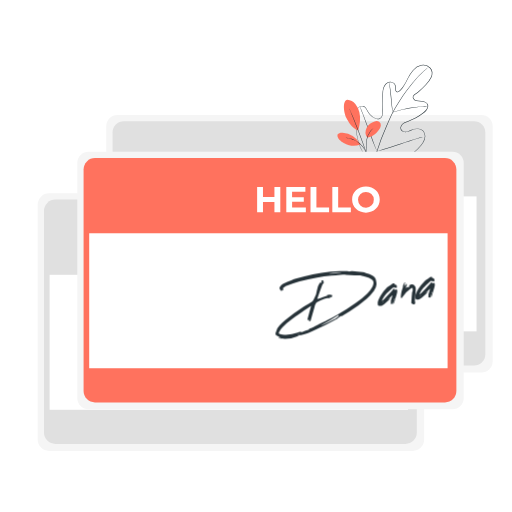
t = 0.00 s
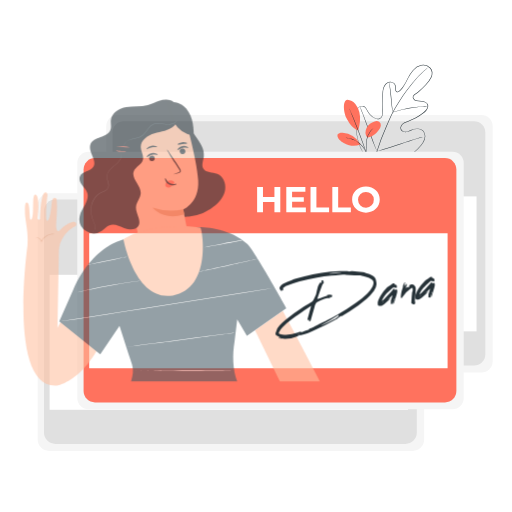
t = 0.42 s
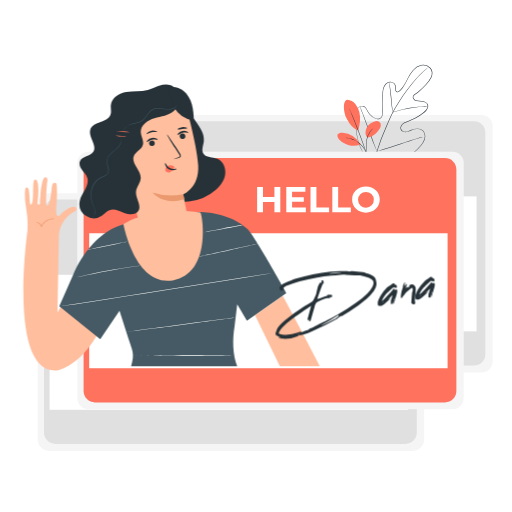
t = 0.83 s
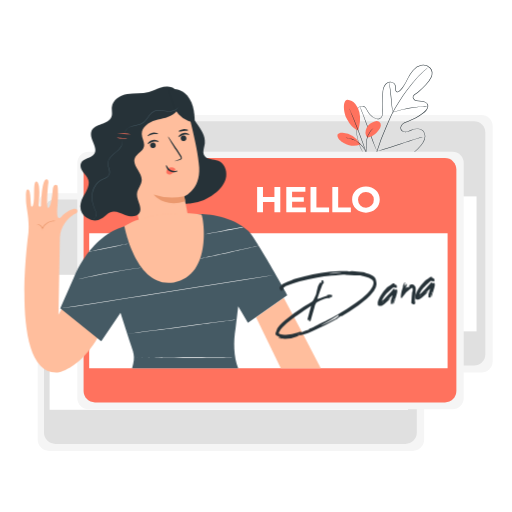
t = 1.25 s
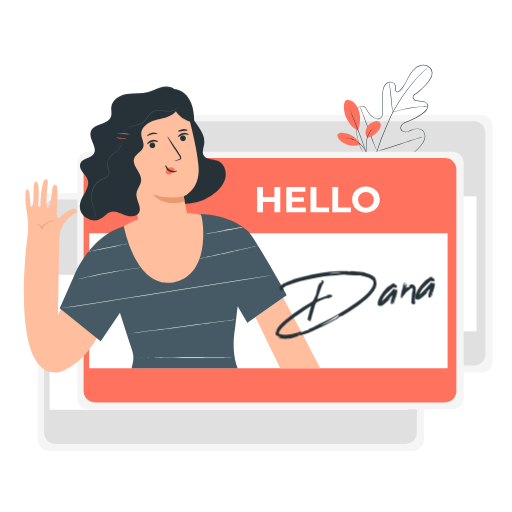
t = 1.67 s
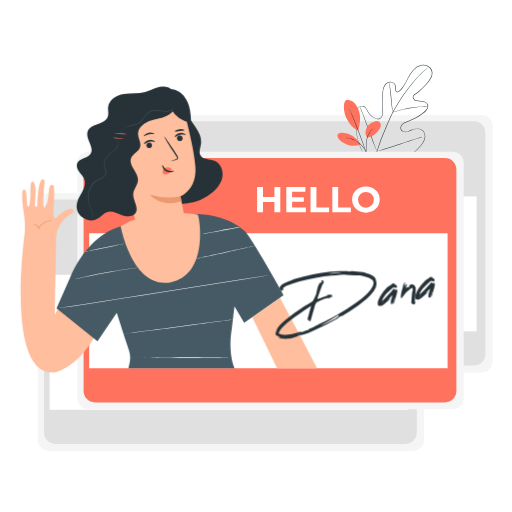
t = 2.08 s

The animated SVG that drew these frames (rendered in a browser with its animation timeline set to each time). Animation: 2 CSS @keyframes rules; one cycle of 2.50 s, repeats indefinitely.

<svg class="animated" id="freepik_stories-hello" xmlns="http://www.w3.org/2000/svg" viewBox="0 0 500 500" version="1.1" xmlns:xlink="http://www.w3.org/1999/xlink" xmlns:svgjs="http://svgjs.com/svgjs"><style>svg#freepik_stories-hello:not(.animated) .animable {opacity: 0;}svg#freepik_stories-hello.animated #freepik--Character--inject-72 {animation: 1s 1 forwards cubic-bezier(.36,-0.01,.5,1.38) slideUp,1.5s Infinite  linear shake;animation-delay: 0s,1s;}            @keyframes slideUp {                0% {                    opacity: 0;                    transform: translateY(30px);                }                100% {                    opacity: 1;                    transform: inherit;                }            }                    @keyframes shake {                10%, 90% {                    transform: translate3d(-1px, 0, 0);                  }                  20%, 80% {                    transform: translate3d(2px, 0, 0);                  }                  30%, 50%, 70% {                    transform: translate3d(-4px, 0, 0);                  }                  40%, 60% {                    transform: translate3d(4px, 0, 0);                  }            }        </style><g id="freepik--background-complete--inject-72" class="animable" style="transform-origin: 258.97px 276.28px;"><rect x="103.75" y="112.2" width="377.37" height="251.58" rx="11.09" style="fill: rgb(245, 245, 245); transform-origin: 292.435px 237.99px;" id="ely91mrxgd15s" class="animable"></rect><rect x="109.9" y="118.34" width="364.05" height="238.6" rx="11.09" style="fill: rgb(224, 224, 224); transform-origin: 291.925px 237.64px;" id="elx3w1c1xp2mf" class="animable"></rect><rect x="115.38" y="191.79" width="349.99" height="131.81" style="fill: rgb(255, 255, 255); transform-origin: 290.375px 257.695px;" id="elv9nlcvglii" class="animable"></rect><rect x="36.82" y="188.78" width="377.37" height="251.58" rx="11.09" style="fill: rgb(245, 245, 245); transform-origin: 225.505px 314.57px;" id="elwcqhaig44m" class="animable"></rect><rect x="42.97" y="194.93" width="364.05" height="238.6" rx="11.09" style="fill: rgb(224, 224, 224); transform-origin: 224.995px 314.23px;" id="el2gw8rv1cepb" class="animable"></rect><rect x="48.45" y="268.37" width="349.99" height="131.81" style="fill: rgb(255, 255, 255); transform-origin: 223.445px 334.275px;" id="elo38gc18me1" class="animable"></rect></g><g id="freepik--Plant--inject-72" class="animable" style="transform-origin: 375.889px 127.156px;"><path d="M363.45,158.4s.32.09.92.29,1.49.48,2.69.78a31.38,31.38,0,0,0,10.69.76,42.5,42.5,0,0,0,7.62-1.47,48,48,0,0,0,8.63-3.3,53.19,53.19,0,0,0,17.37-14.11,16.22,16.22,0,0,0,3.08-5.51,8.43,8.43,0,0,0-.49-6.38,7,7,0,0,0-5.59-3.38,12.76,12.76,0,0,0-6.93,1.34,25.67,25.67,0,0,1-3.5,1.36,6.81,6.81,0,0,1-3.85,0,4.11,4.11,0,0,1-2.88-2.64,4.81,4.81,0,0,1,.66-3.92,7.29,7.29,0,0,1,3-2.65,29.39,29.39,0,0,1,3.76-1.49,51.41,51.41,0,0,0,7.45-3.33,50.64,50.64,0,0,0,7-4.6,16.78,16.78,0,0,0,3.06-2.89,6,6,0,0,0,1.48-3.79,4,4,0,0,0-2.19-3.27,9.52,9.52,0,0,0-4.14-1,24.51,24.51,0,0,1-4.47-.47,5,5,0,0,1-3.57-2.86,2.72,2.72,0,0,1,.23-2.4,5.88,5.88,0,0,1,1.72-1.62q1.86-1.29,3.65-2.73a59.67,59.67,0,0,0,6.69-6.34,29.9,29.9,0,0,0,5.36-7.57,9.22,9.22,0,0,0,.81-4.5,6.79,6.79,0,0,0-1.87-4.12,9.07,9.07,0,0,0-8.5-2.51,14.9,14.9,0,0,0-7.73,4.78c-4.15,4.63-6.08,10.64-9.46,15.68a24.93,24.93,0,0,1-2.82,3.56,7.9,7.9,0,0,1-1.76,1.48,2.37,2.37,0,0,1-2.36.16,2.94,2.94,0,0,1-1.3-2,8.24,8.24,0,0,1-.09-2.26,6,6,0,0,0-.14-2.09,3.84,3.84,0,0,0-1.06-1.73,5.23,5.23,0,0,0-3.78-1.36,5.93,5.93,0,0,0-3.65,1.7A9.27,9.27,0,0,0,375,85.42a14.83,14.83,0,0,0-.88,4c-.24,2.73-.13,5.48-.17,8.17s0,5.37,0,8,.22,5.26-.65,7.77a4.57,4.57,0,0,1-2.61,2.84,5.54,5.54,0,0,1-3.79-.14,15,15,0,0,1-5.95-4.23,15.83,15.83,0,0,1-2-2.94,30.57,30.57,0,0,0-1.69-3,4.79,4.79,0,0,0-2.51-2,4.44,4.44,0,0,0-3.1.31,6.38,6.38,0,0,0-2.4,2,7.1,7.1,0,0,0-1.18,2.84,44.72,44.72,0,0,0-.36,6.09c-.08,2-.09,3.92-.06,5.81a73.49,73.49,0,0,0,.95,10.58,52.27,52.27,0,0,0,2.23,9c.42,1.36,1,2.59,1.49,3.8s1.08,2.29,1.68,3.29a34.28,34.28,0,0,0,6.66,8.4,12.89,12.89,0,0,0,1.23,1.06l.92.74.73.61s-.26-.18-.76-.57l-.94-.72a12.45,12.45,0,0,1-1.25-1,33.9,33.9,0,0,1-6.76-8.38c-.61-1-1.13-2.13-1.72-3.3s-1.09-2.44-1.51-3.81a51.62,51.62,0,0,1-2.28-9,72.44,72.44,0,0,1-1-10.63c0-1.89,0-3.83,0-5.83a44.64,44.64,0,0,1,.35-6.14,7.66,7.66,0,0,1,1.23-3,6.75,6.75,0,0,1,2.55-2.12,4.83,4.83,0,0,1,3.37-.34,5.21,5.21,0,0,1,2.73,2.13,32.48,32.48,0,0,1,1.72,3,15.38,15.38,0,0,0,2,2.86,14.73,14.73,0,0,0,5.77,4.1,5.21,5.21,0,0,0,3.5.13,4.12,4.12,0,0,0,2.34-2.58c.82-2.36.55-5,.61-7.62s0-5.29,0-8-.08-5.43.16-8.22a15.37,15.37,0,0,1,.91-4.14,9.72,9.72,0,0,1,2.36-3.59,6.44,6.44,0,0,1,4-1.83A5.74,5.74,0,0,1,385,81.31a4.25,4.25,0,0,1,1.2,2,6.62,6.62,0,0,1,.16,2.25,7.9,7.9,0,0,0,.08,2.13,2.47,2.47,0,0,0,1.05,1.64,1.89,1.89,0,0,0,1.87-.16A7.67,7.67,0,0,0,391,87.73a24.78,24.78,0,0,0,2.76-3.49c3.33-5,5.25-11,9.49-15.75a15.44,15.44,0,0,1,8-4.94,9.58,9.58,0,0,1,9,2.67,7.29,7.29,0,0,1,2,4.42,9.76,9.76,0,0,1-.85,4.75,30,30,0,0,1-5.46,7.72,61.61,61.61,0,0,1-6.75,6.39c-1.19,1-2.43,1.88-3.68,2.75a5.58,5.58,0,0,0-1.58,1.47,2.2,2.2,0,0,0-.18,2A4.52,4.52,0,0,0,407,98.22a24.36,24.36,0,0,0,4.38.46,10,10,0,0,1,4.36,1.1,5,5,0,0,1,1.71,1.51,4.22,4.22,0,0,1,.72,2.17,6.38,6.38,0,0,1-1.59,4.11,17,17,0,0,1-3.13,3,52.26,52.26,0,0,1-7.06,4.63,51.24,51.24,0,0,1-7.52,3.35,28.9,28.9,0,0,0-3.71,1.46,6.84,6.84,0,0,0-2.86,2.48,4.38,4.38,0,0,0-.62,3.55,3.68,3.68,0,0,0,2.58,2.35,6.43,6.43,0,0,0,3.61,0,24,24,0,0,0,3.44-1.33,13.33,13.33,0,0,1,7.15-1.36,8.53,8.53,0,0,1,3.42,1.09,6.64,6.64,0,0,1,2.47,2.52,8.8,8.8,0,0,1,.51,6.68,16.55,16.55,0,0,1-3.16,5.63,53.35,53.35,0,0,1-17.53,14.14,48.11,48.11,0,0,1-8.69,3.28,41.91,41.91,0,0,1-7.68,1.43,31.11,31.11,0,0,1-10.73-.86,25.32,25.32,0,0,1-2.68-.83C363.75,158.53,363.45,158.4,363.45,158.4Z" style="fill: rgb(38, 50, 56); transform-origin: 384.796px 111.959px;" id="elzoladntpjq" class="animable"></path><path d="M418,65.86s-.08.1-.26.26-.47.4-.8.7c-.71.61-1.75,1.51-3.06,2.71a100,100,0,0,0-10.31,10.93c-2,2.46-4.11,5.24-6.3,8.27s-4.5,6.3-6.81,9.82a118.93,118.93,0,0,0-6.7,11.36c-1.05,2-2,4.16-2.95,6.33s-1.92,4.38-2.9,6.61a245.44,245.44,0,0,0-9.76,25.63,118.92,118.92,0,0,0-4.66,21.89,87.11,87.11,0,0,0-.39,15.1c.12,1.78.24,3.16.36,4.1.05.44.08.8.11,1.06a3.17,3.17,0,0,1,0,.37,1.52,1.52,0,0,1-.08-.36c0-.26-.09-.62-.16-1.06-.15-.93-.3-2.31-.46-4.1a83.86,83.86,0,0,1,.24-15.14,117.08,117.08,0,0,1,4.58-22,238.36,238.36,0,0,1,9.74-25.7l2.9-6.61c1-2.16,1.91-4.31,3-6.35a120.71,120.71,0,0,1,6.75-11.4c2.33-3.52,4.66-6.77,6.86-9.8s4.33-5.81,6.36-8.26a94.7,94.7,0,0,1,10.46-10.84c1.33-1.18,2.39-2.06,3.11-2.65l.84-.66Z" style="fill: rgb(38, 50, 56); transform-origin: 390.319px 128.43px;" id="el9o1u64qqhvj" class="animable"></path><path d="M383.46,109.67a5.78,5.78,0,0,1-.25-1.15c-.13-.74-.29-1.81-.47-3.15-.35-2.66-.71-6.36-1.1-10.43s-.79-7.77-1.19-10.42c-.19-1.32-.36-2.4-.48-3.14a5.74,5.74,0,0,1-.14-1.16,5.35,5.35,0,0,1,.33,1.13c.18.72.4,1.79.64,3.12.48,2.64.95,6.33,1.33,10.42s.7,7.66,1,10.44c.12,1.26.23,2.32.31,3.17A5.73,5.73,0,0,1,383.46,109.67Z" style="fill: rgb(38, 50, 56); transform-origin: 381.655px 94.945px;" id="elecplnz1xqz9" class="animable"></path><path d="M417.89,103.56a6.8,6.8,0,0,1-1.37.16c-.89.07-2.16.16-3.74.33-3.15.31-7.49.89-12.24,1.74s-9,1.82-12.1,2.61c-1.54.38-2.78.72-3.64.95a7.24,7.24,0,0,1-1.34.32,7,7,0,0,1,1.29-.51c.84-.28,2.07-.68,3.6-1.1,3-.88,7.33-1.9,12.1-2.76a121.42,121.42,0,0,1,12.3-1.6c1.58-.12,2.87-.17,3.76-.18A8.75,8.75,0,0,1,417.89,103.56Z" style="fill: rgb(38, 50, 56); transform-origin: 400.675px 106.59px;" id="eloxbnyjnec3o" class="animable"></path><path d="M368.13,147.72a2.29,2.29,0,0,1-.23-.42c-.15-.34-.34-.75-.57-1.25-.5-1.09-1.18-2.68-2-4.66-1.63-3.95-3.69-9.48-5.89-15.61s-4.22-11.68-5.75-15.66l-1.84-4.71c-.2-.51-.36-.94-.49-1.29a1.4,1.4,0,0,1-.14-.46,2,2,0,0,1,.23.43c.16.33.35.74.58,1.24.49,1.09,1.17,2.68,2,4.66,1.62,4,3.69,9.48,5.89,15.62s4.21,11.67,5.75,15.65L367.5,146l.49,1.29A1.4,1.4,0,0,1,368.13,147.72Z" style="fill: rgb(38, 50, 56); transform-origin: 359.675px 125.69px;" id="elkozktnhsxw" class="animable"></path><path d="M413.94,133.43l-.45.18-1.34.43-4.9,1.54c-4.14,1.3-9.84,3.16-16.14,5.23s-12,3.88-16.19,5.09c-2.08.61-3.77,1.09-4.95,1.39l-1.35.34a1.5,1.5,0,0,1-.49.09,1.83,1.83,0,0,1,.46-.18l1.33-.44,4.9-1.54c4.15-1.3,9.85-3.16,16.14-5.22s12-3.88,16.19-5.1c2.08-.61,3.78-1.08,5-1.39l1.36-.34A1.59,1.59,0,0,1,413.94,133.43Z" style="fill: rgb(38, 50, 56); transform-origin: 391.035px 140.575px;" id="elmlx48cruhoe" class="animable"></path><path d="M339.24,97.39a11.26,11.26,0,0,1,7.79,4.08,19.7,19.7,0,0,1,3.92,8.06c1.46,5.65.48,12.29-1.18,17.88-6.08-2.23-9.78-8.77-11.46-12.2-2.64-5.43-4.12-16.84.93-17.82" style="fill: rgb(255, 114, 94); transform-origin: 343.775px 112.4px;" id="elslcv8gykx2a" class="animable"></path><path d="M358.49,134.31a9.59,9.59,0,0,1-.37-9.61,12.73,12.73,0,0,1,7.72-6.09,5.34,5.34,0,0,1,4.5.25,4.09,4.09,0,0,1,1.55,3.86,8.26,8.26,0,0,1-1.79,3.92c-3,4-6.63,7.3-11.61,7.67" style="fill: rgb(255, 114, 94); transform-origin: 364.472px 126.269px;" id="el13lskrn7565b" class="animable"></path><path d="M359,153.14a6.55,6.55,0,0,1-.27-1.17c-.15-.84-.35-1.92-.59-3.22a33.61,33.61,0,0,1-.58-10.78,20.49,20.49,0,0,1,4.09-10,13.49,13.49,0,0,1,2.33-2.32,8.59,8.59,0,0,1,.73-.52A1.07,1.07,0,0,1,365,125a22.39,22.39,0,0,0-3.1,3.17A21.23,21.23,0,0,0,358,138a36.15,36.15,0,0,0,.45,10.68c.21,1.36.37,2.47.47,3.23A6.67,6.67,0,0,1,359,153.14Z" style="fill: rgb(38, 50, 56); transform-origin: 361.183px 139.07px;" id="el0jo7484bwyz" class="animable"></path><path d="M341.14,106a2.81,2.81,0,0,1,.24.46c.16.35.36.8.62,1.36.52,1.19,1.27,2.92,2.17,5.06,1.8,4.28,4.2,10.23,6.71,16.86s4.64,12.69,6.12,17.09c.74,2.2,1.33,4,1.72,5.23l.43,1.43a2.59,2.59,0,0,1,.13.51,3.81,3.81,0,0,1-.21-.48c-.13-.37-.3-.83-.51-1.41-.45-1.27-1.08-3-1.84-5.18-1.56-4.38-3.73-10.41-6.24-17s-4.86-12.59-6.59-16.9c-.85-2.12-1.54-3.85-2.05-5.1l-.54-1.4A2,2,0,0,1,341.14,106Z" style="fill: rgb(38, 50, 56); transform-origin: 350.21px 130px;" id="ell25n4sp31ob" class="animable"></path><path d="M351.87,140.63a22.45,22.45,0,0,0-17.3-11c-1.81-.15-4,.14-4.79,1.75s.24,3.54,1.45,4.89a19.15,19.15,0,0,0,20.7,4.8" style="fill: rgb(255, 114, 94); transform-origin: 340.716px 135.947px;" id="el97435zhizy" class="animable"></path><path d="M337.27,134.52a5.67,5.67,0,0,1,1.13,0,11.25,11.25,0,0,1,1.31.17c.51.1,1.1.16,1.73.34a21.07,21.07,0,0,1,2.05.58,22.35,22.35,0,0,1,2.28.9,23,23,0,0,1,8.76,6.88,20.93,20.93,0,0,1,1.39,2,19.93,19.93,0,0,1,1,1.87,16.8,16.8,0,0,1,.7,1.61,9.59,9.59,0,0,1,.44,1.25,5.31,5.31,0,0,1,.28,1.1c-.09,0-.51-1.53-1.69-3.83a20,20,0,0,0-1.06-1.81,22,22,0,0,0-1.4-2,25.24,25.24,0,0,0-3.91-3.89,26,26,0,0,0-4.7-2.88,21.1,21.1,0,0,0-2.24-.91,18.11,18.11,0,0,0-2-.63C338.87,134.71,337.26,134.61,337.27,134.52Z" style="fill: rgb(38, 50, 56); transform-origin: 347.805px 142.856px;" id="el3mag7j6eoi4" class="animable"></path></g><g id="freepik--Card--inject-72" class="animable animator-active" style="transform-origin: 264.165px 273.99px;"><rect x="75.48" y="148.2" width="377.37" height="251.58" rx="11.09" style="fill: rgb(245, 245, 245); transform-origin: 264.165px 273.99px;" id="el8ja8n7q5fdb" class="animable"></rect><rect x="81.63" y="154.35" width="364.05" height="238.6" rx="11.09" style="fill: rgb(255, 114, 94); transform-origin: 263.655px 273.65px;" id="elvchs5cdkquj" class="animable"></rect><rect x="87.11" y="227.8" width="349.99" height="131.81" style="fill: rgb(255, 255, 255); transform-origin: 262.105px 293.705px;" id="el2qv0p4e5g29" class="animable"></rect><path d="M273.73,182.59v24.67H268V197.15H256.81v10.11H251.1V182.59h5.71v9.73H268v-9.73Z" style="fill: rgb(255, 255, 255); transform-origin: 262.415px 194.925px;" id="el1lh2rlpdnjgj" class="animable"></path><path d="M298.69,202.68v4.58h-19.1V182.59h18.64v4.58h-13v5.36h11.45V197H285.26v5.71Z" style="fill: rgb(255, 255, 255); transform-origin: 289.14px 194.925px;" id="elmotubrt5j0m" class="animable"></path><path d="M303.24,182.59H309v20h12.37v4.65H303.24Z" style="fill: rgb(255, 255, 255); transform-origin: 312.305px 194.915px;" id="elj8o5iv28rnm" class="animable"></path><path d="M324.53,182.59h5.71v20h12.38v4.65H324.53Z" style="fill: rgb(255, 255, 255); transform-origin: 333.575px 194.915px;" id="el8nwpca3efo4" class="animable"></path><path d="M343.85,194.93c0-7.34,5.71-12.76,13.5-12.76s13.5,5.39,13.5,12.76-5.74,12.76-13.5,12.76S343.85,202.26,343.85,194.93Zm21.22,0a7.72,7.72,0,1,0-7.72,7.89A7.53,7.53,0,0,0,365.07,194.93Z" style="fill: rgb(255, 255, 255); transform-origin: 357.35px 194.93px;" id="elqtgqnngc6oh" class="animable"></path></g><g id="freepik--Character--inject-72" class="animable" style="transform-origin: 167.568px 224.189px;"><path d="M73.09,276.16l-17,31.28,1.4-75.95a26.61,26.61,0,0,1,4.71-13.44,27.79,27.79,0,0,1,4.09-4.89c2-1.69,4.67-3.83,6.5-4.55,2.27-.9,2.34-4.05.23-4.6s-8.43,1.77-13.93,7.41-4.26-6.55-3.88-11,.89-18.25-.39-19.41c-1.87-1.71-4.1,0-4.37,4.48s-2,17.75-4.37,17.5S46,180.12,46,180.12s1.26-4.78-1.43-5.16c-4.86-.69-5.45,23.49-5.45,25.8,0,1.6-2.55,1.42-2.46-.3s2.74-22.54-2.2-23.28c-3.79-.57-.67,19.89-3.61,24s-.78-15.8-4.43-16.2c-1.35-.15-2.39-.07-2,11.47.22,6.21,3,15.49,2.5,27.47l-.12,3.1h0C23.93,249.43,11,367,55.51,363.81c0,0,33.77-4.69,52.54-66.15Z" style="fill: rgb(255, 190, 157); transform-origin: 65.4483px 269.41px;" id="elxnsoehba7qi" class="animable"></path><path d="M35,218.77c0,.11.75.2,1.86.78a7,7,0,0,1,3.29,3.62l.35.89.39-.87a11.18,11.18,0,0,1,2.31-3.33,13.16,13.16,0,0,1,6.86-3.69c2-.41,3.3-.18,3.32-.34a6.26,6.26,0,0,0-3.42-.26,12.56,12.56,0,0,0-7.38,3.69,11.57,11.57,0,0,0-2.42,3.61h.74a7,7,0,0,0-3.83-3.77A3.36,3.36,0,0,0,35,218.77Z" style="fill: rgb(235, 153, 110); transform-origin: 44.19px 219.752px;" id="elleoevo7whi" class="animable"></path><polyline points="276.11 290.77 295.02 326.39 312.29 359.61 273.24 359.61 249.04 309.74" style="fill: rgb(255, 190, 157); transform-origin: 280.665px 325.19px;" id="elpdo3w0kyozc" class="animable"></polyline><path d="M128,359.61c3.72-12.67,1.28-14.67-2.72-27.25l-8.6-27-18.82,27.8h0L57.85,301h0l13.27-29.93c24.79-56.18,65-52.19,65-52.19l51.24-9.78s32.78-3,54,16.26c6.92,6.28,38.35,62.86,38.35,62.86l-38.62,27.06-9.47-16.15L229,321.08c-2.06,12-1.93,27.27,2.62,38.53" style="fill: rgb(69, 90, 100); transform-origin: 168.78px 284.27px;" id="elxstwg4c8xw" class="animable"></path><path d="M123.54,238c0,.14-8.43,2-18.88,4.15s-19,3.78-19,3.64,8.42-2,18.88-4.15S123.51,237.84,123.54,238Z" style="fill: rgb(250, 250, 250); transform-origin: 104.6px 241.894px;" id="el104ugyw0yig" class="animable"></path><path d="M236.21,221.82c0,.15-8.27,1.8-18.54,3.69s-18.61,3.32-18.64,3.17,8.28-1.79,18.55-3.68S236.19,221.68,236.21,221.82Z" style="fill: rgb(250, 250, 250); transform-origin: 217.62px 225.251px;" id="el4nnmfo605zs" class="animable"></path><path d="M252,240.11c0,.14-12.87,3-28.81,6.47s-28.88,6.1-28.91,6,12.86-3,28.8-6.47S251.93,240,252,240.11Z" style="fill: rgb(250, 250, 250); transform-origin: 223.14px 246.345px;" id="el8e64ppcfdoo" class="animable"></path><path d="M267.79,268.3l-.54.11-1.58.28-6.11,1-22.47,3.68-74.18,11.9c-29,4.59-55.23,8.68-74.25,11.54-9.5,1.44-17.2,2.56-22.53,3.3-2.66.36-4.73.63-6.14.78a6.79,6.79,0,0,1-2.14.12,12.32,12.32,0,0,0,2.13-.22l6.12-.88,22.51-3.46,74.22-11.7L237,273l22.5-3.52,6.12-.93,1.6-.23Z" style="fill: rgb(250, 250, 250); transform-origin: 162.82px 284.673px;" id="elspyscfuir3e" class="animable"></path><path d="M230.06,312.08c0,.14-23.82,3.37-53.23,7.2s-53.27,6.82-53.29,6.68,23.81-3.36,53.23-7.2S230,311.94,230.06,312.08Z" style="fill: rgb(250, 250, 250); transform-origin: 176.8px 319.02px;" id="elcd1r7jzm2m" class="animable"></path><path d="M225.51,349.52c0,.15-21.32.13-47.6,0s-47.61-.4-47.61-.55,21.31-.13,47.61,0S225.51,349.38,225.51,349.52Z" style="fill: rgb(250, 250, 250); transform-origin: 177.905px 349.245px;" id="el3t3pvkqpml9" class="animable"></path><path d="M138.19,261.14a3.47,3.47,0,0,1-.69.15l-2,.33-7.3,1.16c-6.17,1-14.68,2.41-24,4.16s-17.82,3.5-23.93,4.81L73,273.3l-2,.41a3.21,3.21,0,0,1-.7.11,3.51,3.51,0,0,1,.67-.21L73,273.1c1.7-.42,4.16-1,7.2-1.71,6.09-1.41,14.53-3.21,23.91-5s17.9-3.11,24.08-4c3.1-.45,5.6-.79,7.34-1l2-.23A3.32,3.32,0,0,1,138.19,261.14Z" style="fill: rgb(250, 250, 250); transform-origin: 104.245px 267.476px;" id="elt8h4jaqvdxs" class="animable"></path><path d="M182.18,99.77c-1.23,14.82,18.63,25.34,16.86,40.1-.49,4.1-2.62,8.56-.45,12.08,2.6,4.23,8.93,3.34,13.55,5.17,5.69,2.25,8.6,9.1,7.74,15.15s-4.78,11.28-9.39,15.31a46,46,0,0,1-26,11.17c-4.46.4-9.12.08-13.1-2s-7.13-6.09-7.15-10.57" style="fill: rgb(38, 50, 56); transform-origin: 192.134px 149.335px;" id="elrtgz3c76ozo" class="animable"></path><path d="M184.14,217.6c-2.64-12.65-5.19-26-5.19-26s15.71-6.16,14.58-28.11c-1.07-20.94-14.32-67-14.32-67h0c-25.45-4.59-51.86,7.65-64.6,30h0l23.13,102.34c2.68,11.88,15,19,27.73,16.07h0C178.3,241.84,186.65,229.65,184.14,217.6Z" style="fill: rgb(255, 190, 157); transform-origin: 154.099px 170.546px;" id="eljy6a2yhnrh" class="animable"></path><path d="M180.93,134.3a2.79,2.79,0,0,1-2.05,3.3,2.66,2.66,0,0,1-3.33-1.86,2.79,2.79,0,0,1,2-3.31A2.67,2.67,0,0,1,180.93,134.3Z" style="fill: rgb(38, 50, 56); transform-origin: 178.238px 135.01px;" id="elmnatxhw9uhn" class="animable"></path><path d="M184,131.55c-.26.43-2.65-.66-5.58,0s-4.77,2.55-5.16,2.26c-.19-.13,0-.84.81-1.72a7.61,7.61,0,0,1,4-2.25,7.32,7.32,0,0,1,4.53.47C183.66,130.78,184.1,131.36,184,131.55Z" style="fill: rgb(38, 50, 56); transform-origin: 178.603px 131.757px;" id="elwql0blpkhz" class="animable"></path><path d="M151,141.17a2.79,2.79,0,0,1-2,3.31,2.67,2.67,0,0,1-3.33-1.87,2.78,2.78,0,0,1,2-3.3A2.66,2.66,0,0,1,151,141.17Z" style="fill: rgb(38, 50, 56); transform-origin: 148.335px 141.893px;" id="el75vgmyquuwo" class="animable"></path><path d="M154,138.39c-.26.42-2.65-.67-5.58,0s-4.76,2.55-5.16,2.26c-.19-.12,0-.84.81-1.72a7.72,7.72,0,0,1,4-2.25,7.41,7.41,0,0,1,4.54.47C153.71,137.62,154.16,138.19,154,138.39Z" style="fill: rgb(38, 50, 56); transform-origin: 148.612px 138.599px;" id="elocx2b58hlrr" class="animable"></path><path d="M169.58,157.34c-.05-.17,1.71-.87,4.58-1.87.73-.24,1.41-.53,1.43-1.07a3.94,3.94,0,0,0-1-2.11l-3.42-5.23c-4.8-7.47-8.44-13.67-8.13-13.86s4.43,5.71,9.22,13.17l3.34,5.28a4.49,4.49,0,0,1,1,2.86,1.91,1.91,0,0,1-1,1.35,5.19,5.19,0,0,1-1.23.45C171.47,157.1,169.63,157.5,169.58,157.34Z" style="fill: rgb(38, 50, 56); transform-origin: 169.811px 145.285px;" id="eluyiikj2m3a" class="animable"></path><path d="M179,191.6a55.27,55.27,0,0,1-30-1.57s10,13.13,30.83,6.64Z" style="fill: rgb(235, 153, 110); transform-origin: 164.415px 194.251px;" id="elbtki3gd3bq" class="animable"></path><path d="M169.84,164.66a5.39,5.39,0,0,0-5.15-.95,4.87,4.87,0,0,0-2.95,2.49,3.11,3.11,0,0,0,.5,3.54,3.62,3.62,0,0,0,4,.16,11.39,11.39,0,0,0,3.28-3,3.36,3.36,0,0,0,.65-1,1,1,0,0,0-.24-1.1" style="fill: rgb(255, 114, 94); transform-origin: 165.821px 166.927px;" id="elzk216pdgkgq" class="animable"></path><path d="M161.38,161.19c.48-.13,1.16,3.05,4.36,4.74s6.51.61,6.63,1c.09.19-.62.78-2.05,1.12a8.07,8.07,0,0,1-5.5-.7,7,7,0,0,1-3.44-4C161,162.08,161.16,161.22,161.38,161.19Z" style="fill: rgb(38, 50, 56); transform-origin: 166.764px 164.719px;" id="els2eata2hap8" class="animable"></path><path d="M127.38,148.2a12.9,12.9,0,0,0-6.75,1.89,9,9,0,0,0-4,5.6,9.42,9.42,0,0,0,1.38,6.8,15.93,15.93,0,0,0,5.08,4.89,10.76,10.76,0,0,0,4.7,1.86,5.16,5.16,0,0,0,4.58-1.73" style="fill: rgb(255, 190, 157); transform-origin: 124.426px 158.743px;" id="elcclkkgb1dsn" class="animable"></path><path d="M129,162.24c.28,0-.42,1.61-2.61,1.49a4.52,4.52,0,0,1-3-1.7,10.27,10.27,0,0,1-1.93-3.53,6.05,6.05,0,0,1,.11-4.2,4,4,0,0,1,2.61-2.39c2.13-.5,3.1.84,2.87.93s-1.13-.38-2.45.25-2.22,2.66-1.44,4.89,2.1,4.23,3.46,4.5S128.86,162.08,129,162.24Z" style="fill: rgb(235, 153, 110); transform-origin: 125.098px 157.768px;" id="el8ntn4xifpsm" class="animable"></path><path d="M173,91.8a15.78,15.78,0,0,1-3.24,18.63c-5.08,4.57-12.44,5.22-19,7.13s-13.59,6.74-13.29,13.57c.18,4.14,3.12,8.12,2.06,12.12-1.23,4.69-7.22,6.69-8.91,11.23-2.71,7.3,7.21,13.87,6.77,21.64-.26,4.61-4.16,8.37-4.59,13-.62,6.54,5.8,13.49,2.23,19-2.74,4.24-9.12,3.63-13.8,1.79s-9.8-4.46-14.49-2.62c-2.82,1.1-4.81,3.62-7.32,5.32a14,14,0,0,1-21.61-14.23c.76-4,3.18-7.43,5.13-11s3.5-7.74,2.33-11.63c-.91-3-3.25-5.26-5.11-7.76s-3.31-5.79-2.11-8.66c2.1-5.05,10.15-4.61,13.07-9.23,4-6.35-5.28-14.43-2.9-21.55,2.7-8.06,17-6.62,19.72-14.68,1-2.93,0-6.16.27-9.24.71-7,8.1-11.55,15.07-12.76s14.25-.31,21.09-2.11c3.74-1,7.24-2.77,10.92-4s7.76-1.84,11.4-.49,6.55,5.16,5.82,9" style="fill: rgb(38, 50, 56); transform-origin: 126.135px 149.766px;" id="el8t0nuzyxygd" class="animable"></path><path d="M169.85,106.82a26.5,26.5,0,0,0,19.38,13c-.13-5.36-.41-10.76-1.86-15.91S183.2,93.77,179,90.5s-10.14-4.63-15.12-2.68" style="fill: rgb(38, 50, 56); transform-origin: 176.555px 103.369px;" id="el48xgyq3jul5" class="animable"></path><path d="M195.6,209.61c1.81.24,11.93,59.6-26.92,66.19-36.77,6.25-48.14-54.74-48.14-54.74S145.31,202.89,195.6,209.61Z" style="fill: rgb(255, 190, 157); transform-origin: 159.331px 242.184px;" id="el733o3rbg1xd" class="animable"></path><path d="M173.34,128.34c.23.43,2.23-.21,4.72-.49s4.57-.14,4.69-.61-2-1.43-4.89-1.09S173.11,128,173.34,128.34Z" style="fill: rgb(38, 50, 56); transform-origin: 178.038px 127.282px;" id="elw2y6s214gs" class="animable"></path><path d="M143.65,132.94c.09-.08.08-.25,0-.52l0,.45a20.42,20.42,0,0,1,4.52-1.66c2.76-.6,5.1.06,5.29-.39.08-.21-.42-.68-1.44-1a7.84,7.84,0,0,0-4.19-.24,6.86,6.86,0,0,0-4.6,2.87l-.18.36.15.08C143.4,133,143.57,133,143.65,132.94Z" style="fill: rgb(38, 50, 56); transform-origin: 148.259px 131.191px;" id="elqs8i4s7b06" class="animable"></path><path d="M126.87,131.21a45,45,0,0,1-6.78-.43,42.89,42.89,0,0,1-6.72-.95,45.06,45.06,0,0,1,6.78.43A44.89,44.89,0,0,1,126.87,131.21Z" style="fill: rgb(255, 114, 94); transform-origin: 120.12px 130.52px;" id="eld7zudo5r31p" class="animable"></path><path d="M123.57,135a16.12,16.12,0,0,1-5.13.28,16.08,16.08,0,0,1-5.06-.83c0-.14,2.29.16,5.09.31S123.56,134.84,123.57,135Z" style="fill: rgb(255, 114, 94); transform-origin: 118.475px 134.892px;" id="elupsc7ewfvco" class="animable"></path><path d="M173.33,103.91a2.58,2.58,0,0,1-.2.62,5.71,5.71,0,0,1-1,1.58,9.69,9.69,0,0,1-6.2,2.74,18.58,18.58,0,0,1-4.75-.08c-1.69-.21-3.48-.52-5.36-.66a13.25,13.25,0,0,0-5.79.63,11.66,11.66,0,0,0-4.84,3.89c-1.37,1.7-2.52,3.52-3.87,5.13a16.24,16.24,0,0,1-2.21,2.18,11.41,11.41,0,0,1-2.58,1.5,26.75,26.75,0,0,1-5.28,1.37,28.14,28.14,0,0,0-4.55,1.09,9.49,9.49,0,0,0-5.19,4,6.52,6.52,0,0,0-.67,2.36,2.48,2.48,0,0,1,0-.65,5.37,5.37,0,0,1,.51-1.8,9.51,9.51,0,0,1,5.24-4.31,28.32,28.32,0,0,1,4.6-1.17,25.83,25.83,0,0,0,5.17-1.39,11.74,11.74,0,0,0,4.59-3.56c1.32-1.57,2.46-3.4,3.85-5.13a12.26,12.26,0,0,1,5.07-4,13.72,13.72,0,0,1,6-.63c3.83.34,7.18,1.25,10,.86A9.63,9.63,0,0,0,172,106,8,8,0,0,0,173.33,103.91Z" style="fill: rgb(69, 90, 100); transform-origin: 147.074px 117.085px;" id="elantl7ekca1v" class="animable"></path><path d="M89.88,213.52a7,7,0,0,0,.89-.25,3.51,3.51,0,0,0,1.78-1.85,5.41,5.41,0,0,0,.08-4.07c-.48-1.56-1.41-3.22-2.12-5.2a26.56,26.56,0,0,1-1.43-14.53,19.43,19.43,0,0,1,3.66-7.89,16.77,16.77,0,0,1,3.36-3.2,19.88,19.88,0,0,1,4.22-2.19,13.2,13.2,0,0,0,4-2.28,5,5,0,0,0,1.54-3.93c-.17-2.91-1.76-5.58-1.71-8.46a8.73,8.73,0,0,1,1.06-4,14.7,14.7,0,0,1,2.28-3.1,51.86,51.86,0,0,1,5.14-4.53c3.2-2.64,5.19-5.51,5.72-7.77a7.86,7.86,0,0,0,0-3.56.74.74,0,0,1,.08.23c0,.15.11.38.17.68a7,7,0,0,1-.09,2.7,10.91,10.91,0,0,1-1.81,3.87,23.15,23.15,0,0,1-3.86,4.13,53.72,53.72,0,0,0-5.06,4.54,14.54,14.54,0,0,0-2.2,3,8.34,8.34,0,0,0-1,3.76,13.91,13.91,0,0,0,.77,4.08,19.1,19.1,0,0,1,1,4.36,5.48,5.48,0,0,1-1.69,4.33,13.54,13.54,0,0,1-4.15,2.38A19.87,19.87,0,0,0,96.4,177a16.29,16.29,0,0,0-3.26,3.1,19,19,0,0,0-3.59,7.67,26.56,26.56,0,0,0,1.3,14.3c.68,2,1.59,3.63,2.06,5.25a7.49,7.49,0,0,1,.32,2.32,4.89,4.89,0,0,1-.49,1.92,3.59,3.59,0,0,1-1.93,1.86A2,2,0,0,1,89.88,213.52Z" style="fill: rgb(69, 90, 100); transform-origin: 103.67px 175.123px;" id="eld7uvqfvaxr4" class="animable"></path></g><g id="freepik--Name--inject-72" class="animable" style="transform-origin: 346.868px 297.844px;"><path d="M276.79,330.65a7.9,7.9,0,0,0-1.46,0c0-.26-.38-.45-.44-.31-.25.56-.68.29-1,.21a3.67,3.67,0,0,1-2.15-1c1,0,1.65,1.05,2.72.56-1.28-.72-2.44-1.47-3.71-2.07a2.47,2.47,0,0,1-1.56-3,12.82,12.82,0,0,1,3.85-7.38c1.77-1.72,3.54-3.45,5.46-5A200.18,200.18,0,0,1,297,299.24c2.56-1.64,5.18-3.17,7.75-4.73a3.15,3.15,0,0,0,1.22-1.38c.8-1.38,1.21-3,2-4.34,1-1.68,1-3.57,1.49-5.34.27-.95.53-1.9.76-2.84a10,10,0,0,1,.48-1.46c.57-1.17,1.18-2.35,1.93-3.77,0,.51.09.76.08,1,.42-.07.59-.83,1.18-.38a4,4,0,0,0,.31-.73l-.51.08c0-.17,0-.3,0-.43.08-.53.29-1,.93-1.06a3.41,3.41,0,0,1,1.11.19c.14.06.18.31.25.47-.21.26-.43.47-.76.82a8.1,8.1,0,0,0,1-.13,1.45,1.45,0,0,1-.27,1.17,9.11,9.11,0,0,0-1.43,2.18c-1.59,4.28-3.12,8.63-4.66,12.94,0,0,0,.13,0,.34.17,0,.44.05.6,0,1.67-.54,3.29-1.13,4.91-1.71l4.34-1.52a6.35,6.35,0,0,0-.54-.42,7.09,7.09,0,0,1,5.24,0c-.11.58-.18,1.19-.29,1.77l-1,.31c-.39-.06-.86-.5-1.5,0,.24.13.42.18.61.28a4.31,4.31,0,0,0,.5.43c-1.06.05-2.09.1-3.11.19a12.59,12.59,0,0,0-4.17,1.24c-1.93.8-3.87,1.78-5.77,2.71a4,4,0,0,0-.72.6c-.34,0-.53.18-.46.55a11.25,11.25,0,0,0-1.46,3.78c-1.19,3.86-2.23,7.79-3.36,11.72a11.49,11.49,0,0,1-.41,1.37c-.28.6-.48.68-1.37.53-.13-.53-.31-1.06-.51-1.72l-.9.76a2.66,2.66,0,0,1,0-1.81l2.92-10.75c.15-.41.25-.81.43-1.49-.89.58-1.59,1-2.25,1.42-5.94,4-11.88,7.94-17.49,12.35a64.52,64.52,0,0,0-8.31,7.2,15.19,15.19,0,0,0-3.29,4.65c-.11.37-.21.77-.33,1.09a2.07,2.07,0,0,0,1.34,1,12.92,12.92,0,0,0,5.79.64,53.16,53.16,0,0,0,11.34-2.34c.74-.22,1.51-.52,2.29-.7a5.47,5.47,0,0,1,1.15-.11.3.3,0,0,0,.22.05c-.19.16-.33.35-.66.67a21,21,0,0,0,2.42-.67,41,41,0,0,1,4.9-1.79,1,1,0,0,0,.9-1c1.76-.78,3.49-1.46,5.16-2.31.39-.2.84-.36,1.23-.6a14.07,14.07,0,0,1,1.36-.83c.47-.26,1-.48,1.51-.74s1-.47,1.51-.69,1-.51,1.51-.73a16.28,16.28,0,0,1,1.51-.74l1.46-.76a16.28,16.28,0,0,0,1.51-.74c3.83-2,7.67-3.9,11.39-6.05,6-3.44,11.81-7.11,17.45-11.09a90.38,90.38,0,0,0,11.15-9.24,24.26,24.26,0,0,0,5-6.5,9.22,9.22,0,0,0,1.08-3.5,3.62,3.62,0,0,0-1.52-3.53,17.67,17.67,0,0,0-5.84-2.69,17.65,17.65,0,0,1-3.57-1c-.24-.13-.69,0-1.11.06,0-.12,0-.26,0-.56l-1.26,0c-1.63,0-3.27,0-4.92-.1-2.86-.11-5.72-.26-8.55-.42-.69,0-1.35-.11-2.05-.16a20.51,20.51,0,0,0-3.67.16c-2.91.33-5.85.53-8.82.74-4.63.37-9.23,1.12-13.83,1.91-5.73,1-11.37,2.22-17,3.74a100.8,100.8,0,0,0-12.31,4.19,21.33,21.33,0,0,0-2.57,1.3,9.85,9.85,0,0,0-1.36,1.1c-.08.83.74,1.33.15,2.12a8.92,8.92,0,0,1-.69-.74c-.21.51-.45.9-.59,1.35a2.42,2.42,0,0,0-.39.2,7.75,7.75,0,0,1-1.68-2.25,2.16,2.16,0,0,1,.23-1.94,9.14,9.14,0,0,1,3-2.84,33.4,33.4,0,0,1,8.72-3.83c1-.25,1.94-.76,2.92-1.06,3.08-.87,6.2-1.75,9.33-2.55a150.15,150.15,0,0,1,16.64-3.3,146.53,146.53,0,0,1,18.2-1.76c2.36-.06,4.7.05,7.07.07.86,0,1.67.45,2.54.25.38-.06.78,0,1.12-.23a1.45,1.45,0,0,1,.93-.08,83.08,83.08,0,0,1,10.34,1.06,26.87,26.87,0,0,1,3.15.79,31.08,31.08,0,0,1,3.46,1.13,27.44,27.44,0,0,1,2.9,1.35,6.68,6.68,0,0,1,3.63,5.31,12.21,12.21,0,0,1,.39,3.25,12.75,12.75,0,0,1-2.52,6.37,46,46,0,0,1-6.89,7.47,139.25,139.25,0,0,1-16.9,12.51c-2.64,1.66-5.3,3.23-7.95,4.85a1.09,1.09,0,0,1-.49.13l.67-.63c-.26,0-.44-.05-.52,0-.72.56-1.44,1.11-2.17,1.62s-1.16,1-1.79,1.39a245.25,245.25,0,0,1-24.54,12.14c-2.57,1.09-5.14,2.14-7.78,3.06a37.66,37.66,0,0,1-3.74,1c-.13-.27-.24-.43-.31-.59-1.07.57-2.08,1.18-3.16,1.67a30.16,30.16,0,0,1-10.91,2.35A14.87,14.87,0,0,1,276.79,330.65Zm15.6-4.59a1.26,1.26,0,0,0-1.53.83ZM315.7,317c3.49-1.68,6.94-3.39,10.43-5.11a7.18,7.18,0,0,0,1.2-.55c1.26-.91,2.56-1.86,3.82-2.81,0,0,0-.09.05-.18l-.83.14c.12-.28.26-.47.35-.7-.13,0-.31,0-.39,0A182.69,182.69,0,0,1,313,318,21.57,21.57,0,0,0,315.7,317Zm17-51c-2.56.14-5.08.23-7.62.46-1.11.1-2.18.37-3.47.59a68,68,0,0,0,11.47-.86C332.91,266,332.8,265.92,332.72,265.93Z" style="fill: rgb(38, 50, 56); transform-origin: 318.39px 297.844px;" id="eltgv4921d97" class="animable"></path><path d="M373.57,292.16a15.71,15.71,0,0,0-.68,1.83,17.93,17.93,0,0,0,2.28-2q3.54-3.78,7.13-7.56l1.77-2c.22-.21.5-.34.76-.56l.87,1.31c.52-.22.84-.88,1.54-.57.93.92.74,2,.54,3.14a17,17,0,0,1-.59,2.08l-2.29,7.67c-.08.27-.21.55-.32.87-.46-.4-.24-.86-.18-1.26s.25-1.08.41-1.62a9.29,9.29,0,0,0,.88-2.65c-.46.81-1.1,1.61-.88,2.65-.5.34-.57.92-.74,1.46s-.37,1.35-.61,2.17l-.8-.64a4.59,4.59,0,0,1-.49.39c-.2-.14-.4-.28-.63-.41.07-.79.43-1.49.07-2.29-.07-.2.09-.49.17-.76l1.31-4.19c0-.22.08-.48.21-1l-3.15,3.17a1.2,1.2,0,0,0-.37.1c-.44-.05-.52,0-.76.61a2.66,2.66,0,0,1,.62-.19c.35.07.53-.14.66-.42.34-.23.7-.42,1.25-.73a40.67,40.67,0,0,1-4.91,5c-.9.8-1.86,1.48-2.81,2.2a4.48,4.48,0,0,1-3.85.62,1.35,1.35,0,0,1-1.09-1.32,7.79,7.79,0,0,1,.57-4.18,43.24,43.24,0,0,1,2.23-4.34,40,40,0,0,1,6.31-8.06,10.68,10.68,0,0,1,3.06-2,7.43,7.43,0,0,0,1.29-1,7.79,7.79,0,0,1,1.43-.93c.84-.4,1.53.08,2.18.61-.18,0-.36-.06-.62-.1a6.79,6.79,0,0,0,0,.73c.38,0,.77,0,1.12,0a2.42,2.42,0,0,1,1.08,2.79c-.85.57-.94.55-1.62-.15-.15.11-.35.23-.54.39-.14-.1-.32-.16-.47-.26a4.59,4.59,0,0,1-.34-.46,11.82,11.82,0,0,0-1.42,1c-1.42,1.27-2.87,2.6-4.23,3.91-.79.69-1.47,1.5-2.2,2.23A21.81,21.81,0,0,0,373.57,292.16Zm-.9,4a5.1,5.1,0,0,1-.73.3C372.66,296.62,372.85,296.5,372.67,296.18Zm.68-.8c.26,0,.44.09.62.11a6.28,6.28,0,0,1,.26-.74Zm5.25-3a.2.2,0,0,1,.11.15l.2-.34Z" style="fill: rgb(38, 50, 56); transform-origin: 378.38px 287.685px;" id="el89r46df6bfi" class="animable"></path><path d="M406,282.57c-.26,3-.49,5.89-.71,8.85l-.16,2.05a2.13,2.13,0,0,0,.15,1.14,2.07,2.07,0,0,1-.3,2.25,1.26,1.26,0,0,1-1.66.07,1.28,1.28,0,0,0-.56-.21c-.86-.24-1.13-.58-1.11-1.44l.32-4.66c.08-1.3.2-2.57.36-3.89a4.05,4.05,0,0,1,.48-2.24.68.68,0,0,0,.12-.53,9.07,9.07,0,0,0,.12-1.57,7.8,7.8,0,0,0-.32-1.33,3,3,0,0,0-1.78.66,26.5,26.5,0,0,0-7.78,8.27,2.34,2.34,0,0,1-.72.85c-.58.36-1,.12-1-.55a25.26,25.26,0,0,1,.12-2.6,21,21,0,0,1,1.24-5.29l.76-2.33c-.09,0-.25.09-.46.12a17.37,17.37,0,0,1,1.94-4.51,5,5,0,0,1,.73.52c-.32.4-.6.75-.88,1.14a3.32,3.32,0,0,1,.55,2.41c.46-1,1-1.9,1.46-3a2.07,2.07,0,0,1,.18.53c0,.17-.14.41-.09.45.68.74.14,1.35-.22,2a4.53,4.53,0,0,0-.43,1.54l2.07-1.52c-.09.49-.15.67-.21,1.07.59-.32,1.14-.63,1.73-1a2.46,2.46,0,0,0-.56-.24,3.16,3.16,0,0,1,5.19-.86A4.84,4.84,0,0,1,406,282.57Zm-12.19-3.32a2.47,2.47,0,0,1-.26.47c0,.09,0,.17,0,.29C393.86,279.84,394.13,279.62,393.8,279.25Z" style="fill: rgb(38, 50, 56); transform-origin: 398.733px 286.444px;" id="elw4dqxeurwse" class="animable"></path><path d="M410.26,285.83a17,17,0,0,0-.67,1.84,17.1,17.1,0,0,0,2.27-2c2.37-2.51,4.73-5,7.13-7.55l1.77-2c.22-.21.5-.35.77-.56l.87,1.31c.52-.22.83-.88,1.53-.57.94.92.74,2,.54,3.14a16.9,16.9,0,0,1-.58,2.08l-2.3,7.66c-.08.28-.2.55-.32.88-.46-.4-.24-.87-.17-1.26.12-.54.24-1.08.4-1.62a9,9,0,0,0,.88-2.65c-.46.81-1.1,1.61-.88,2.65-.5.34-.57.91-.73,1.46s-.37,1.35-.62,2.17l-.8-.64a4.59,4.59,0,0,1-.49.39,6.24,6.24,0,0,0-.63-.41c.08-.79.43-1.49.08-2.29-.08-.21.09-.49.17-.76l1.3-4.19c.05-.22.09-.49.22-1l-3.16,3.17a1.27,1.27,0,0,0-.37.1c-.44-.05-.51,0-.75.61a2.57,2.57,0,0,1,.61-.19.57.57,0,0,0,.66-.42c.35-.23.7-.42,1.25-.73a40.56,40.56,0,0,1-4.91,5c-.89.81-1.85,1.49-2.8,2.21a4.48,4.48,0,0,1-3.85.62,1.34,1.34,0,0,1-1.09-1.32,7.79,7.79,0,0,1,.57-4.18,44.43,44.43,0,0,1,2.22-4.35,39.89,39.89,0,0,1,6.31-8.05,10.48,10.48,0,0,1,3.06-2,8,8,0,0,0,1.3-1,7.3,7.3,0,0,1,1.43-.93c.83-.41,1.52.08,2.17.61-.17,0-.36-.07-.62-.11,0,.22,0,.44,0,.74.39,0,.78,0,1.12,0a2.4,2.4,0,0,1,1.08,2.79c-.85.57-.94.54-1.62-.16-.15.12-.34.24-.53.4-.15-.11-.33-.16-.48-.26s-.16-.24-.33-.46a13.21,13.21,0,0,0-1.43,1c-1.41,1.28-2.86,2.61-4.23,3.92-.78.69-1.46,1.5-2.2,2.23A22.5,22.5,0,0,0,410.26,285.83Zm-.9,4a5.5,5.5,0,0,1-.72.3C409.35,290.29,409.54,290.17,409.36,289.86Zm.68-.8c.27,0,.45.09.62.1.06-.18.11-.36.26-.73Zm5.25-3a.21.21,0,0,1,.12.15l.2-.34Z" style="fill: rgb(38, 50, 56); transform-origin: 415.076px 281.383px;" id="eltenyoz9mxac" class="animable"></path></g><defs>     <filter id="active" height="200%">         <feMorphology in="SourceAlpha" result="DILATED" operator="dilate" radius="2"></feMorphology>                <feFlood flood-color="#32DFEC" flood-opacity="1" result="PINK"></feFlood>        <feComposite in="PINK" in2="DILATED" operator="in" result="OUTLINE"></feComposite>        <feMerge>            <feMergeNode in="OUTLINE"></feMergeNode>            <feMergeNode in="SourceGraphic"></feMergeNode>        </feMerge>    </filter>    <filter id="hover" height="200%">        <feMorphology in="SourceAlpha" result="DILATED" operator="dilate" radius="2"></feMorphology>                <feFlood flood-color="#ff0000" flood-opacity="0.5" result="PINK"></feFlood>        <feComposite in="PINK" in2="DILATED" operator="in" result="OUTLINE"></feComposite>        <feMerge>            <feMergeNode in="OUTLINE"></feMergeNode>            <feMergeNode in="SourceGraphic"></feMergeNode>        </feMerge>            <feColorMatrix type="matrix" values="0   0   0   0   0                0   1   0   0   0                0   0   0   0   0                0   0   0   1   0 "></feColorMatrix>    </filter></defs></svg>